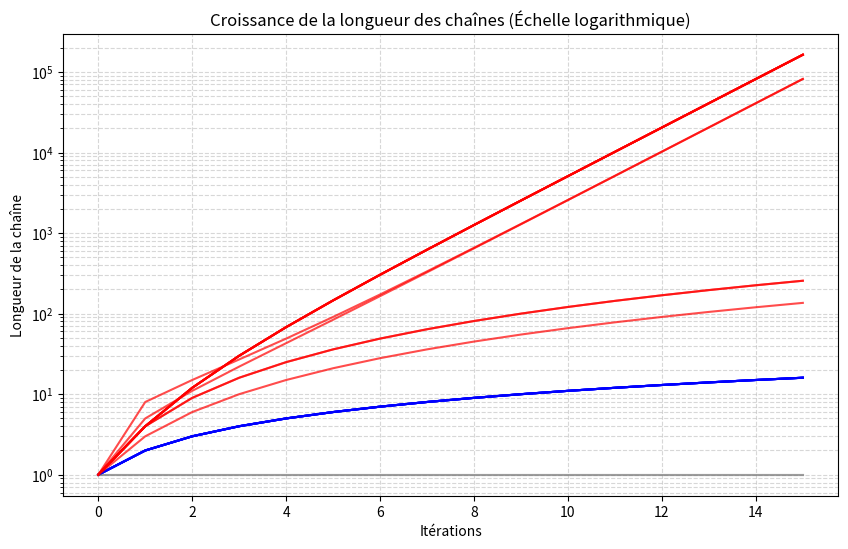
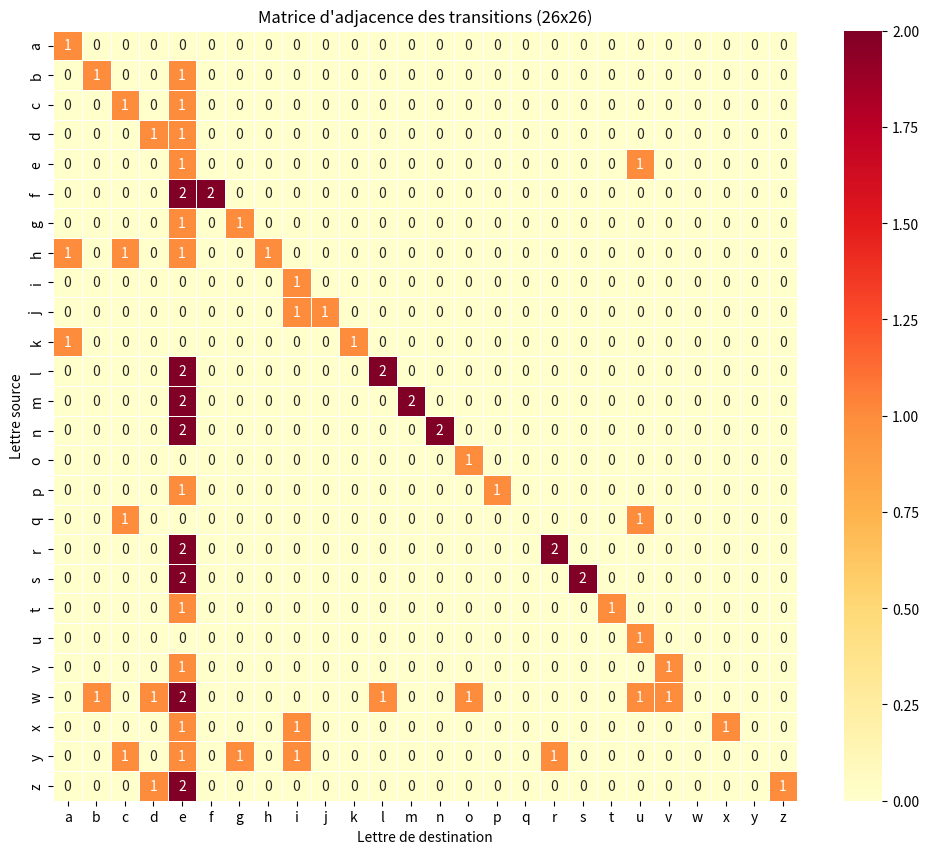
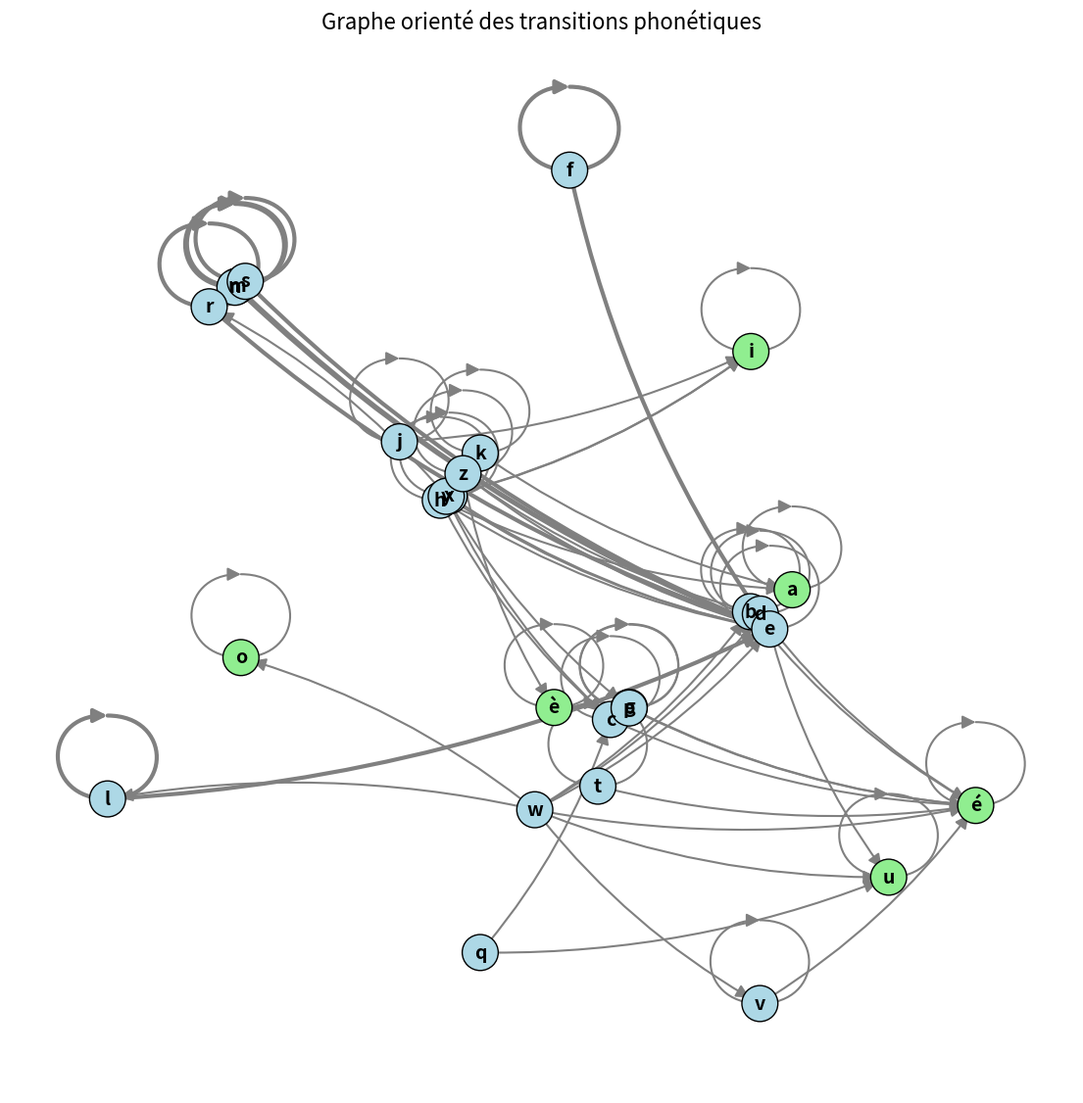

These charts were generated, in order, by the following Python code:
import matplotlib.pyplot as plt
import seaborn as sns
import networkx as nx
import numpy as np
import pandas as pd

rules = {
    'a': 'a', 'b': 'bé', 'c': 'cé', 'd': 'dé', 'e': 'eu',
    'f': 'effe', 'g': 'gé', 'h': 'ache', 'i': 'i', 'j': 'ji',
    'k': 'ka', 'l': 'elle', 'm': 'emme', 'n': 'enne', 'o': 'o',
    'p': 'pé', 'q': 'cu', 'r': 'erre', 's': 'esse', 't': 'té',
    'u': 'u', 'v': 'vé', 'w': 'doublevé', 'x': 'ixe', 'y': 'igrec',
    'z': 'zède', 'é': 'é', 'è': 'è'
}

# The phonetic spellings only use a subset of letters + accents. 
# We should probably map 'é' and 'è' back to 'e' to keep a 26x26 matrix, 
# or just include them in the alphabet for a 28x28 matrix.
# The original code uses 'é' and 'è' as their own symbols. Let's keep them as their own symbols, 
# or actually, maybe the user wants 26x26. The prompt says "matrice d'adjacence 26x26 de l'alphabet".
# Let's map 'é' and 'è' to 'e' for the matrix to have 26 letters, OR maybe the alphabet is 26 letters 
# but the rules introduce 'é' and 'è'. Wait, rules map 'é' to 'é'. 
# If I map 'é'->'e', then rules['e'] -> 'eu' -> 'euu' etc.
# Let's just create the exact 26x26 if we ignore accents (treat them as 'e'), 
# but wait, the prompt says "matrice d'adjacence 26x26 de l'alphabet". Let's stick to the 26 base letters.
# To do that, I'll strip accents when computing the matrix.
def strip_accents(s):
    return s.replace('é', 'e').replace('è', 'e')

alphabet = "abcdefghijklmnopqrstuvwxyz"

# 1. Plot growth curves
plt.figure(figsize=(10, 6))
iterations = 15
for letter in alphabet:
    current = letter
    lengths = [len(current)]
    for _ in range(iterations):
        current = "".join(rules.get(char, char) for char in current)
        lengths.append(len(current))
    
    # Optional: Highlight a few specific curves
    if lengths[-1] == 1:
        plt.plot(range(iterations + 1), lengths, color='grey', alpha=0.3)
    elif lengths[-1] < 100:
        plt.plot(range(iterations + 1), lengths, color='blue', alpha=0.5)
    else:
        plt.plot(range(iterations + 1), lengths, color='red', alpha=0.7)

plt.yscale('log')
plt.title('Croissance de la longueur des chaînes (Échelle logarithmique)')
plt.xlabel('Itérations')
plt.ylabel('Longueur de la chaîne')
plt.grid(True, which="both", ls="--", alpha=0.5)
plt.savefig('growth_curves.png', dpi=300, bbox_inches='tight')
plt.close()

# 2. Heatmap of the transition matrix (26x26)
# Build matrix
matrix = np.zeros((26, 26), dtype=int)
for i, source in enumerate(alphabet):
    # Rule for the letter, but we strip accents to keep it in the 26x26 space
    target_str = strip_accents(rules[source])
    for char in target_str:
        if char in alphabet:
            j = alphabet.index(char)
            matrix[i, j] += 1

plt.figure(figsize=(12, 10))
sns.heatmap(matrix, xticklabels=list(alphabet), yticklabels=list(alphabet), 
            cmap="YlOrRd", annot=True, fmt="d", linewidths=.5)
plt.title("Matrice d'adjacence des transitions (26x26)")
plt.xlabel("Lettre de destination")
plt.ylabel("Lettre source")
plt.savefig('transition_heatmap.png', dpi=300, bbox_inches='tight')
plt.close()

# 3. NetworkX directed graph
# For the graph, let's keep the full nodes including accents for accuracy, or map to 26?
# The prompt says "Tu pourrais utiliser la bibliothèque NetworkX... Chaque lettre est un nœud... c a une flèche vers c et é".
# So the graph SHOULD include 'é' and 'è' since the prompt mentions "c a une flèche vers é".
G = nx.DiGraph()

# Nodes are all keys in the rules
all_chars = list(rules.keys())
for char in all_chars:
    G.add_node(char)

# Edges
for char, target_str in rules.items():
    for target_char in target_str:
        if G.has_edge(char, target_char):
            G[char][target_char]['weight'] += 1
        else:
            G.add_edge(char, target_char, weight=1)

plt.figure(figsize=(14, 14))
# Layout that might show structure well (spring or kamada_kawai)
pos = nx.kamada_kawai_layout(G)

# Find self-loops, sinks, etc for coloring
sinks = [n for n in G.nodes() if G.out_degree(n) == 1 and list(G.successors(n))[0] == n]

node_colors = []
for node in G.nodes():
    if node in sinks:
        node_colors.append('lightgreen') # Sinks
    else:
        node_colors.append('lightblue')

nx.draw_networkx_nodes(G, pos, node_size=700, node_color=node_colors, edgecolors='black')
nx.draw_networkx_labels(G, pos, font_size=14, font_weight="bold")

# Draw edges with arrows
edges = G.edges()
weights = [G[u][v]['weight'] * 1.5 for u,v in edges]
nx.draw_networkx_edges(G, pos, edge_color='gray', arrows=True, arrowsize=20, 
                       connectionstyle="arc3,rad=0.1", width=weights)

plt.title("Graphe orienté des transitions phonétiques", size=16)
plt.axis('off')
plt.savefig('transition_graph.png', dpi=300, bbox_inches='tight')
plt.close()

print("Visualisations générées avec succès : growth_curves.png, transition_heatmap.png, transition_graph.png")
